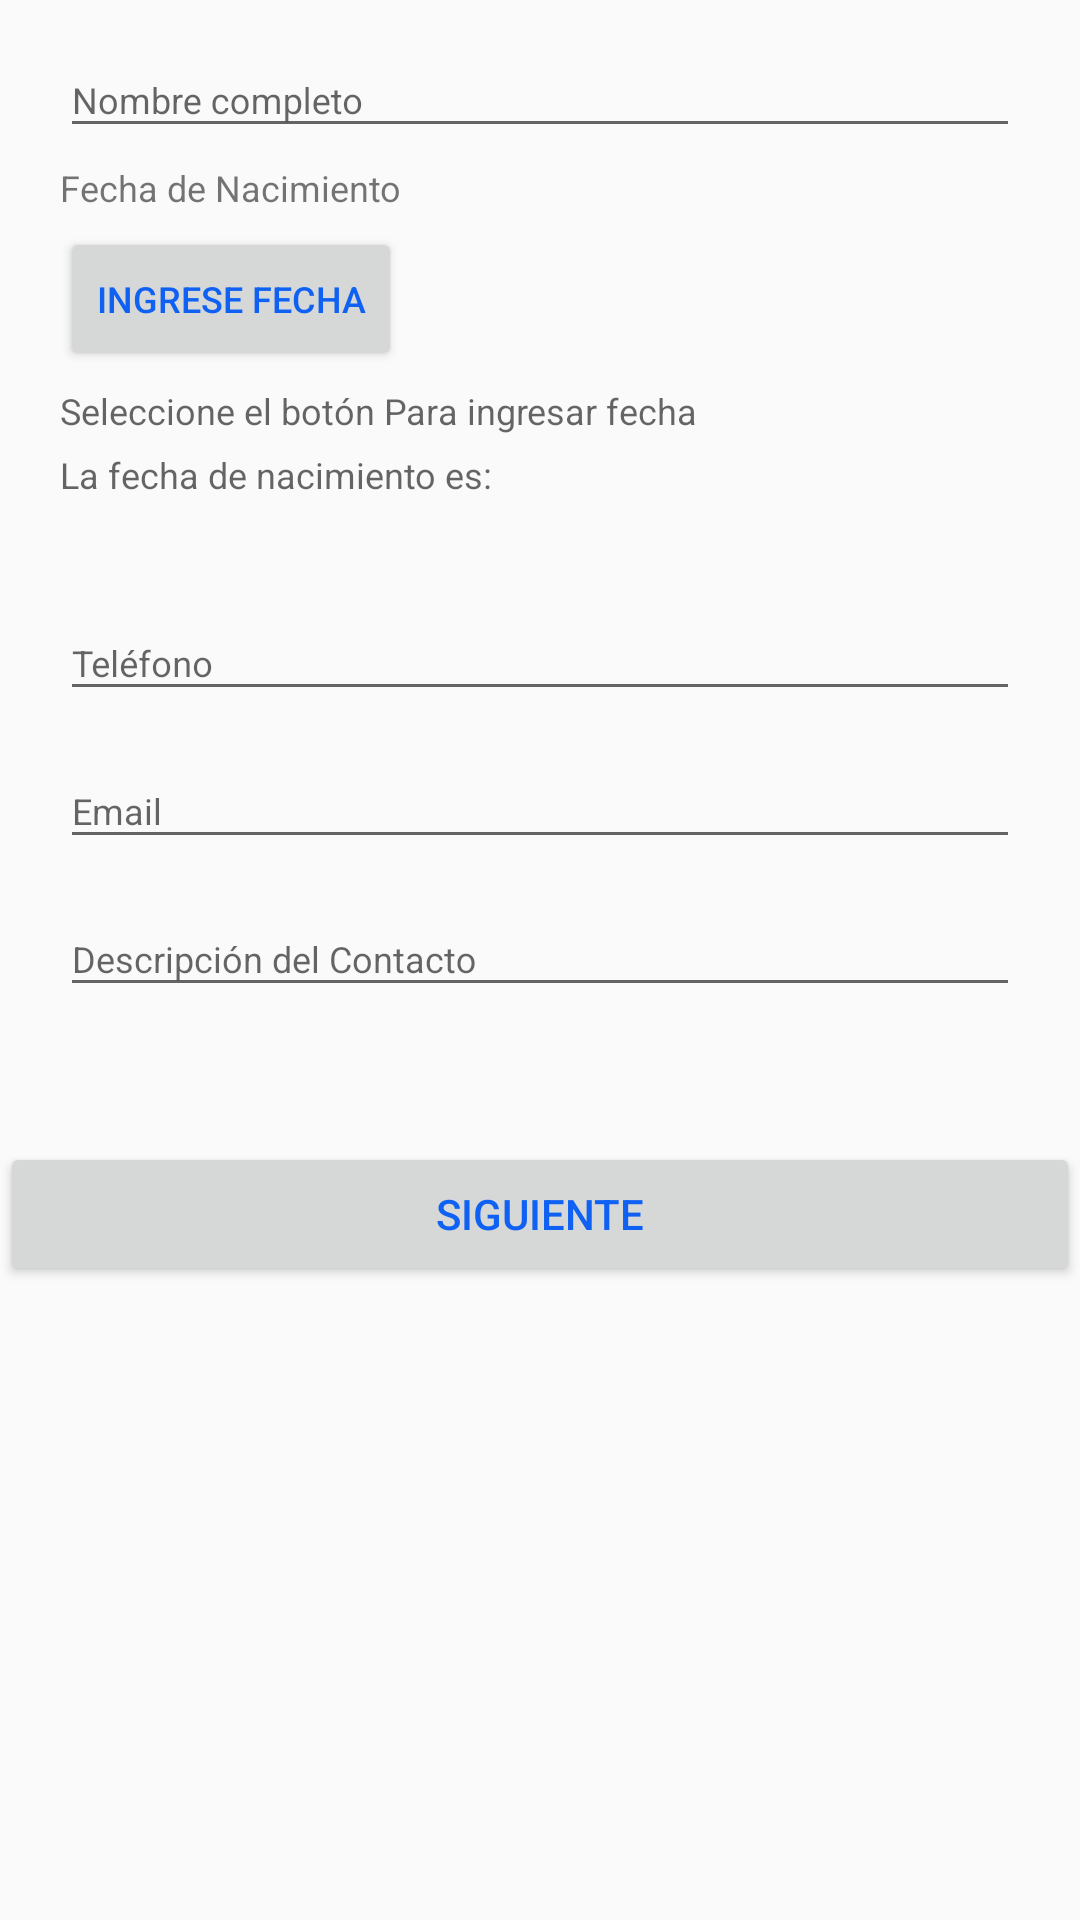

The Android layout XML behind this screen, and the referenced resources:
<!-- AndroidManifest.xml: application theme AppTheme -->
<!-- res/layout/activity_registro_datos.xml -->
<?xml version="1.0" encoding="utf-8"?>
<LinearLayout xmlns:android="http://schemas.android.com/apk/res/android"
    xmlns:tools="http://schemas.android.com/tools"
    android:layout_width="match_parent"
    android:layout_height="match_parent"
    android:orientation="vertical"
    tools:context=".RegistroDatos">

    <android.support.design.widget.TextInputLayout
        android:id="@+id/CNombre"
        android:layout_width="match_parent"
        android:layout_height="wrap_content"
        android:layout_marginTop="@dimen/superior"
        android:layout_marginLeft="@dimen/texto"
        android:layout_marginRight="@dimen/texto"
        >

        <EditText
            android:id="@+id/editTextNombre"
            android:layout_width="match_parent"
            android:layout_height="wrap_content"
            android:ems="8"
            android:hint="@string/Texto_Nombre"
            android:inputType="text"
            android:textSize="@dimen/tamano"
            />

    </android.support.design.widget.TextInputLayout>

    <TextView
        android:id="@+id/Cnacimiento"
        android:layout_width="wrap_content"
        android:layout_height="wrap_content"
        android:text="Fecha de Nacimiento"
        android:layout_marginLeft="@dimen/texto"
        android:layout_marginTop="@dimen/superior"
        android:textSize="@dimen/tamano"
        />

    <Button
        android:id="@+id/button1"
        android:layout_width="wrap_content"
        android:layout_height="wrap_content"
        android:layout_alignParentTop="true"
        android:layout_centerHorizontal="true"
        android:layout_marginTop="@dimen/superior"
        android:layout_marginLeft="@dimen/texto"
        android:onClick="setDate"
        android:text="@string/date_button_set"
        android:textSize="@dimen/tamano"
        android:textColor="@color/colorPrimary"
        />


    <TextView
        android:id="@+id/textView1"
        android:layout_width="wrap_content"
        android:layout_height="wrap_content"
        android:layout_alignParentTop="true"
        android:layout_centerHorizontal="true"
        android:layout_marginTop="@dimen/superior"
        android:layout_marginLeft="@dimen/texto"
        android:text="@string/date_label_set"
        android:textAppearance="?android:attr/textAppearanceMedium"
        android:textSize="@dimen/tamano"
        />

    <TextView
        android:id="@+id/textView2"
        android:layout_width="wrap_content"
        android:layout_height="wrap_content"
        android:layout_below="@+id/button1"
        android:layout_marginTop="@dimen/superior"
        android:layout_marginLeft="@dimen/texto"
        android:layout_toLeftOf="@+id/button1"
        android:text="@string/date_view_set"
        android:textAppearance="?android:attr/textAppearanceMedium"
        android:textSize="@dimen/tamano"
        />

    <TextView
        android:id="@+id/textView3"
        android:layout_width="wrap_content"
        android:layout_height="wrap_content"
        android:layout_alignRight="@+id/button1"
        android:layout_below="@+id/textView2"
        android:layout_marginTop="@dimen/superior"
        android:layout_marginLeft="@dimen/texto"
        android:text="@string/date_selected"
        android:textAppearance="?android:attr/textAppearanceMedium"
        android:textSize="@dimen/tamano"
        />


    <android.support.design.widget.TextInputLayout
        android:id="@+id/CTelefono"
        android:layout_width="match_parent"
        android:layout_height="wrap_content"
        android:layout_marginTop="@dimen/superior"
        android:layout_marginLeft="@dimen/texto"
        android:layout_marginRight="@dimen/texto"
        >

        <EditText
            android:id="@+id/editTextTelefono"
            android:layout_width="match_parent"
            android:layout_height="wrap_content"
            android:ems="10"
            android:hint="@string/Texto_Telefono"
            android:inputType="text"
            android:textSize="@dimen/tamano"
            />

    </android.support.design.widget.TextInputLayout>

    <android.support.design.widget.TextInputLayout
        android:id="@+id/CMail"
        android:layout_width="match_parent"
        android:layout_height="wrap_content"
        android:layout_marginTop="@dimen/superior"
        android:layout_marginLeft="@dimen/texto"
        android:layout_marginRight="@dimen/texto"
        >

        <EditText
            android:id="@+id/editTextmail"
            android:layout_width="match_parent"
            android:layout_height="wrap_content"
            android:ems="10"
            android:hint="@string/Texto_Email"
            android:inputType="text"
            android:textSize="@dimen/tamano"
            />

    </android.support.design.widget.TextInputLayout>

    <android.support.design.widget.TextInputLayout
        android:id="@+id/CDescrip"
        android:layout_width="match_parent"
        android:layout_height="wrap_content"
        android:layout_marginTop="@dimen/superior"
        android:layout_marginLeft="@dimen/texto"
        android:layout_marginRight="@dimen/texto"
        >

        <EditText
            android:id="@+id/editTextDescrip"
            android:layout_width="match_parent"
            android:layout_height="wrap_content"
            android:ems="10"
            android:hint="@string/Texto_Descripcion"
            android:inputType="text"
            android:textSize="@dimen/tamano"
            />

    </android.support.design.widget.TextInputLayout>

    <Button
        android:id="@+id/Cbutton"
        android:layout_width="match_parent"
        android:layout_height="wrap_content"
        android:text="@string/Texto_BotonSig"
        android:layout_marginTop="@dimen/Buton"
        android:textColor="@color/colorPrimary"
        />


</LinearLayout>
<!-- resources referenced by this layout -->
<resources>
  <color name="colorPrimary">#0e61f2</color>
  <dimen name="Buton">45dp</dimen>
  <dimen name="superior">5dp</dimen>
  <dimen name="tamano">12dp</dimen>
  <dimen name="texto">20dp</dimen>
  <string name="Texto_BotonSig">Siguiente</string>
  <string name="Texto_Descripcion">Descripción del Contacto</string>
  <string name="Texto_Email">Email</string>
  <string name="Texto_Nombre">Nombre completo</string>
  <string name="Texto_Telefono">Teléfono</string>
  <string name="date_button_set">Ingrese fecha</string>
  <string name="date_label_set">Seleccione el botón Para ingresar fecha</string>
  <string name="date_selected" />
  <string name="date_view_set">La fecha de nacimiento es: </string>
  <style name="AppTheme" parent="Theme.AppCompat.Light.DarkActionBar">
          
          <item name="colorPrimary">@color/colorPrimary</item>
          <item name="colorPrimaryDark">@color/colorPrimaryDark</item>
          <item name="colorAccent">@color/colorAccent</item>
      </style>
  <color name="colorPrimaryDark">#59e20f</color>
  <color name="colorAccent">#f57d14</color>
</resources>
